Run: headless pygame with SDL's dummy video driver; simulated clock (each Clock.tick advances the game by its frame time, no real sleeping); random seed 0; keys injected as events and as key.get_pressed() state; no mouse input.
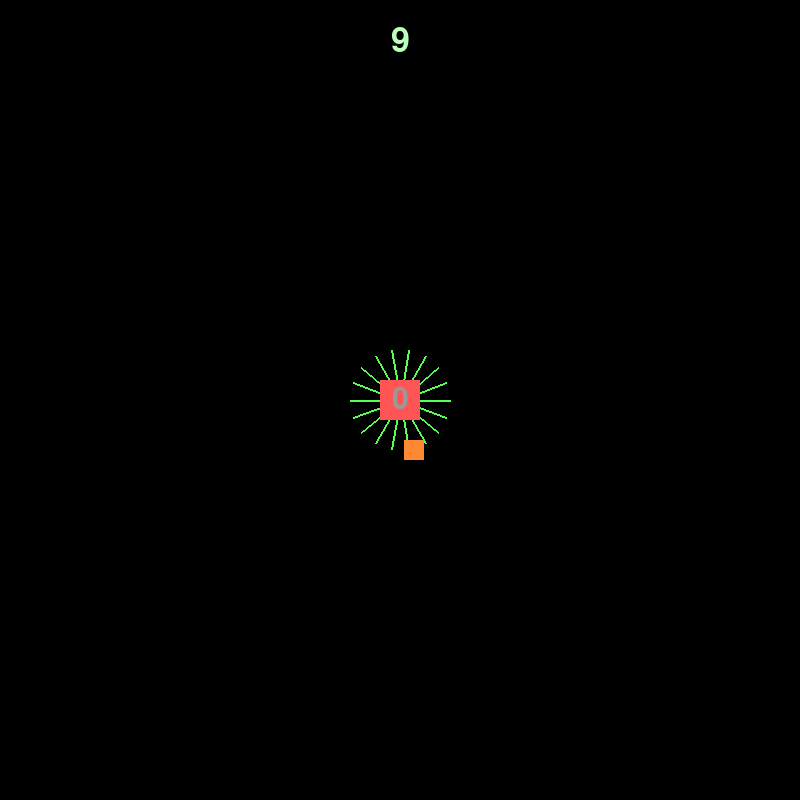
Frame 1 of 4 · flips 1–60 · no input
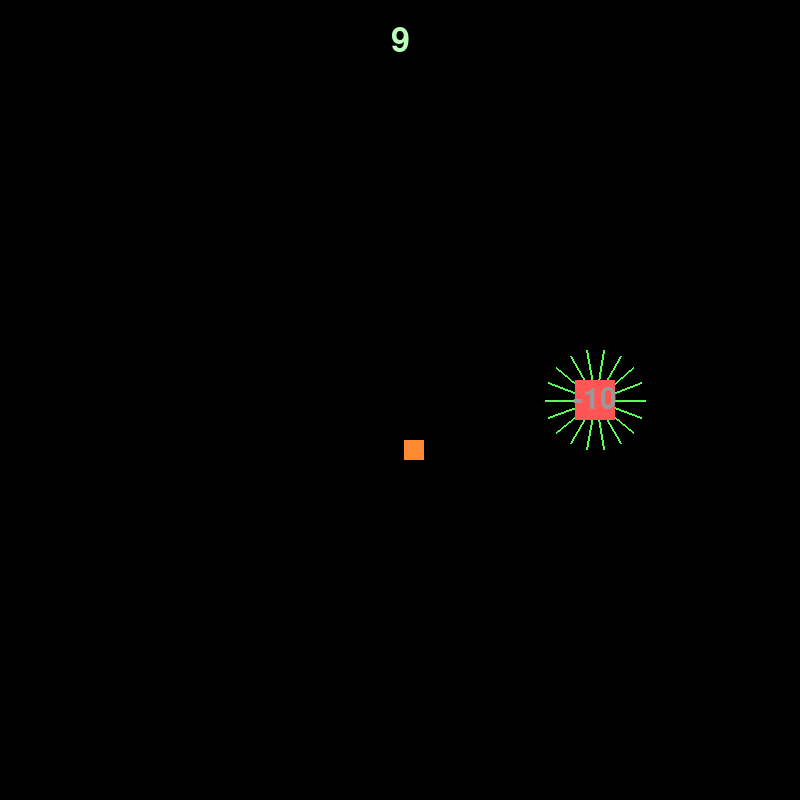
Frame 2 of 4 · flips 61–180 · tapped SPACE, RETURN · held RIGHT (→), D
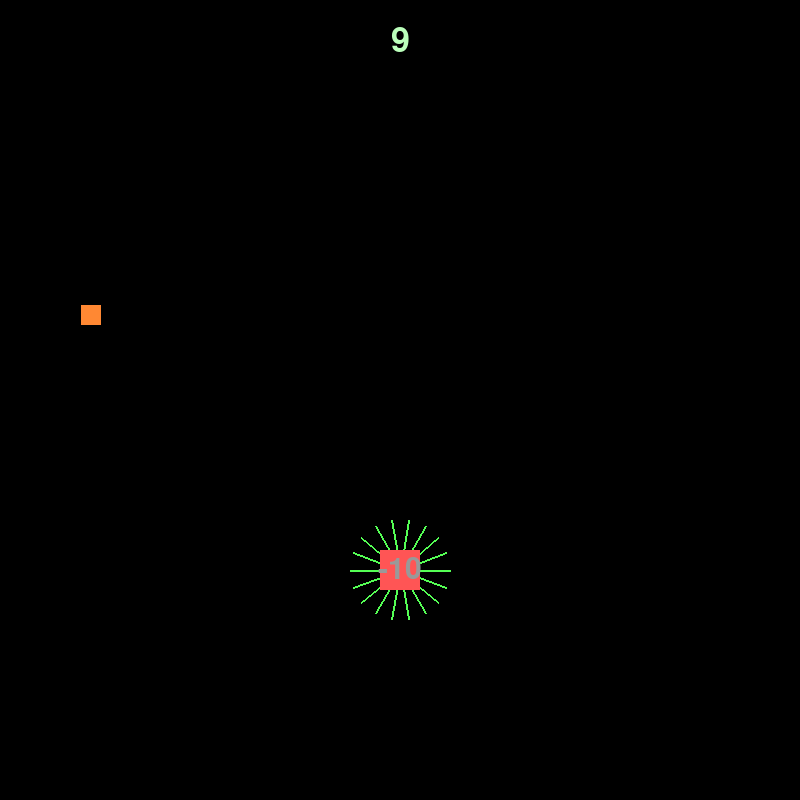
Frame 3 of 4 · flips 181–300 · held DOWN (↓), S
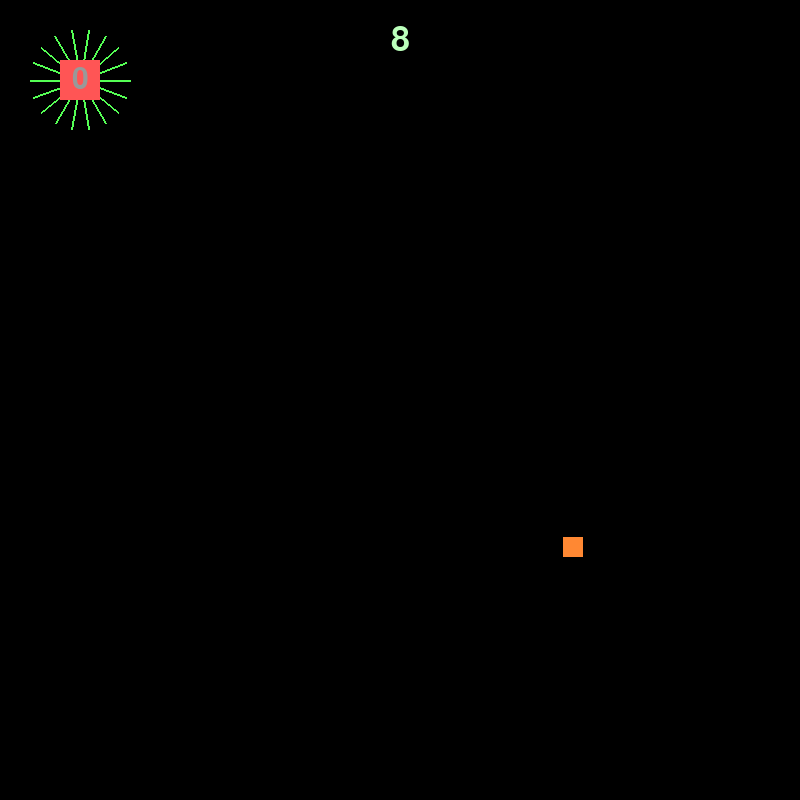
Frame 4 of 4 · flips 301–420 · held LEFT (←), A, UP (↑), W

The pygame program that drew these frames:

# this project was my take at making a bot that would try to learn to find its way towards food, like an AI basically
# except i have no actual knowledge of how to make or train an AI so it's something way worse
# i abandoned the project since i know i wouldn't have achieved anything, but at least i had fun and learned some new stuff

# so here's an unfinished project
# it has a working timer, displayed score, a "player" that can move and "eat food"
# it can store places where it shouldn't go and detect them later with some rays

import pygame, sys, random as rd, math

pygame.init()

WIDTH, HEIGHT = 800,800 #window initialize
screen = pygame.display.set_mode((WIDTH, HEIGHT))
pygame.display.set_caption("'AI Learning'...kind of :)))")

#score related
font = pygame.font.Font(None, 45)

#timer related
timerFont = pygame.font.Font(None, 50)


class AI(pygame.sprite.Sprite): #player main class
    def __init__(self):
        super(AI, self).__init__()
        self.surf = pygame.Surface((40,40))
        self.surf.fill("#ff5555")
        self.rect = self.surf.get_rect(center=(WIDTH//2, HEIGHT//2))
        self.speed = 5
        self.score = 0
        self.badPlaces = []
        self.vision = []

    def move(self, directions):
        if directions[pygame.K_RIGHT]:
            self.rect.move_ip(self.speed,0)
        if directions[pygame.K_LEFT]:
            self.rect.move_ip(-self.speed,0)
        if directions[pygame.K_UP]:
            self.rect.move_ip(0,-self.speed)
        if directions[pygame.K_DOWN]:
            self.rect.move_ip(0,self.speed)
    
    def back(self, change, becauseTimer = False):
        print(self.rect.center)
        if not becauseTimer:
            if change < 0:
                self.badPlaces.append(pygame.Rect(self.rect.center[0], self.rect.center[1], 10,10))
        self.rect.center = (WIDTH//2, HEIGHT//2)
        self.score += change
        global staticTime
        staticTime = pygame.time.get_ticks()
        print(self.badPlaces)


class Food(pygame.sprite.Sprite): #food main class
    def __init__(self):
        super(Food, self).__init__()
        self.surf = pygame.Surface((20,20))
        self.surf.fill("#ff8833")
        self.rect = self.surf.get_rect(center=(rd.randint(20, WIDTH-20), rd.randint(20, HEIGHT-20)))

    def move(self, p):
        while p.rect.colliderect(self.rect):
            self.rect.center = (rd.randint(50, WIDTH-50), rd.randint(50, HEIGHT-50))


child = AI()
borgir = Food()

clock = pygame.time.Clock()

currentTime = 0
staticTime = 0
timer = 10000

gameRunning = True
while gameRunning:
    for event in pygame.event.get():
        if event.type == pygame.QUIT or (event.type == pygame.KEYDOWN and event.key == pygame.K_ESCAPE): #handle exit
            pygame.quit()
            sys.exit()

    currentTime = pygame.time.get_ticks()
    #print(currentTime, staticTime, (timer-(currentTime - staticTime))//1000)

    if currentTime - staticTime > timer:
        child.back(-10, True)

    directions = pygame.key.get_pressed()
    
    child.move(directions)

    if child.rect.colliderect(borgir.rect): #player and food collide?
        borgir.move(child)
        child.back(10)

    if not (0 <= child.rect.center[0] <= WIDTH) or not (0 <= child.rect.center[1] <= HEIGHT):
        child.back(-10)
    
    screen.fill('black')
    lines = []
    for deg in range(360):
        if deg % 20 == 0:
            lines.append(pygame.draw.line(screen, "#55ff55", child.rect.center, (child.rect.center[0]+50*math.cos(math.radians(deg)), child.rect.center[1]+50*math.sin(math.radians(deg))), 2))
    
    for place in child.badPlaces:
        for line in lines:
            if line.colliderect(place):
                child.speed = -child.speed

    screen.blit(child.surf, child.rect)
    screen.blit(borgir.surf, borgir.rect)

    scoreFont = font.render(str(child.score), True, "#999999") #score related
    scoreRect = scoreFont.get_rect(center=(child.rect.center))
    screen.blit(scoreFont, scoreRect)

    timerSurf = timerFont.render(str((timer-(currentTime-staticTime))//1000), True, "#bbffbb")
    timerRect = timerSurf.get_rect(center=(WIDTH//2, 40))
    screen.blit(timerSurf, timerRect)

    pygame.display.flip() #update window
    clock.tick(60) #set fixed framerate
